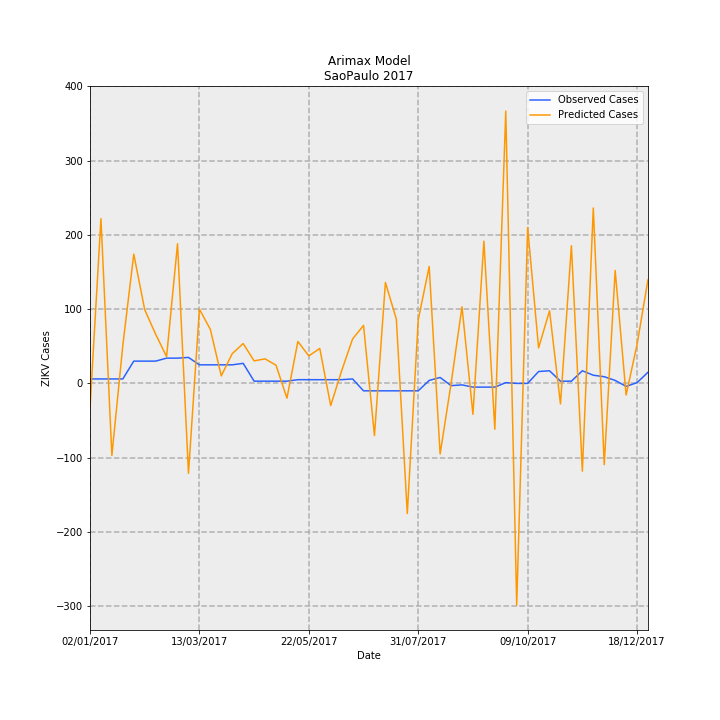

The data file committed next to this chart (first rows):
Date, predictions_incidence, observed_incidence, Predicted Cases, Observed Cases, error
02/01/2017, -0.07372, 0.01331, -33.25, 6.0, 39.25
09/01/2017, 0.492, 0.01331, 221.9, 6.0, -215.9
16/01/2017, -0.2153, 0.01331, -97.08, 6.0, 103.1
23/01/2017, 0.1137, 0.01331, 51.27, 6.0, -45.27
30/01/2017, 0.386, 0.06653, 174.1, 30.0, -144.1
06/02/2017, 0.2202, 0.06653, 99.29, 30.0, -69.29
13/02/2017, 0.1467, 0.06653, 66.17, 30.0, -36.17
20/02/2017, 0.08002, 0.0754, 36.09, 34.0, -2.086
27/02/2017, 0.4168, 0.0754, 188, 34.0, -154
06/03/2017, -0.2686, 0.07761, -121.1, 35, 156.1
13/03/2017, 0.2218, 0.05544, 100, 25.0, -75.01
20/03/2017, 0.1611, 0.05544, 72.63, 25.0, -47.63
27/03/2017, 0.02247, 0.05544, 10.13, 25.0, 14.87
03/04/2017, 0.08888, 0.05544, 40.08, 25.0, -15.08
10/04/2017, 0.1189, 0.05987, 53.63, 27.0, -26.63
17/04/2017, 0.06729, 0.006653, 30.34, 3.0, -27.34
24/04/2017, 0.07325, 0.006653, 33.03, 3.0, -30.03
01/05/2017, 0.05436, 0.006653, 24.51, 3.0, -21.51
08/05/2017, -0.04414, 0.006653, -19.91, 3.0, 22.91
15/05/2017, 0.1251, 0.01109, 56.39, 5.0, -51.39
22/05/2017, 0.08205, 0.01109, 37, 5.0, -32
29/05/2017, 0.1044, 0.01109, 47.06, 5.0, -42.06
05/06/2017, -0.06618, 0.01109, -29.84, 5.0, 34.84
12/06/2017, 0.03778, 0.01109, 17.04, 5.0, -12.04
19/06/2017, 0.1327, 0.01331, 59.84, 6.0, -53.84
26/06/2017, 0.1731, -0.02218, 78.06, -10.0, -88.06
03/07/2017, -0.1558, -0.02218, -70.28, -10.0, 60.28
10/07/2017, 0.3014, -0.02218, 135.9, -10.0, -145.9
17/07/2017, 0.1918, -0.02218, 86.47, -10.0, -96.47
24/07/2017, -0.3886, -0.02218, -175.2, -10.0, 165.2
31/07/2017, 0.1899, -0.02218, 85.65, -10.0, -95.65
07/08/2017, 0.349, 0.00887, 157.4, 4.0, -153.4
14/08/2017, -0.2108, 0.01774, -95.05, 8.0, 103
21/08/2017, -0.0009624, -0.006653, -0.434, -3.0, -2.566
28/08/2017, 0.2288, -0.004435, 103.2, -2.0, -105.2
04/09/2017, -0.09231, -0.01109, -41.63, -5.0, 36.63
11/09/2017, 0.4246, -0.01109, 191.5, -5.0, -196.5
18/09/2017, -0.1368, -0.01109, -61.7, -5.0, 56.7
25/09/2017, 0.8131, 0.002218, 366.7, 1.0, -365.7
02/10/2017, -0.6626, 0.0, -298.8, 0.0, 298.8
09/10/2017, 0.4652, 0.0, 209.8, 0.0, -209.8
16/10/2017, 0.1059, 0.03548, 47.74, 16.0, -31.74
23/10/2017, 0.2167, 0.0377, 97.74, 17.0, -80.74
30/10/2017, -0.06119, 0.006653, -27.59, 3.0, 30.59
06/11/2017, 0.411, 0.006653, 185.4, 3.0, -182.4
13/11/2017, -0.262, 0.0377, -118.1, 17.0, 135.1
20/11/2017, 0.5238, 0.02439, 236.2, 11.0, -225.2
27/11/2017, -0.2426, 0.01996, -109.4, 9.0, 118.4
04/12/2017, 0.3372, 0.00887, 152, 4.0, -148
11/12/2017, -0.03475, -0.00887, -15.67, -4.0, 11.67
18/12/2017, 0.1162, 0.002218, 52.39, 1.0, -51.39
25/12/2017, 0.3099, 0.03326, 139.7, 15.0, -124.7
